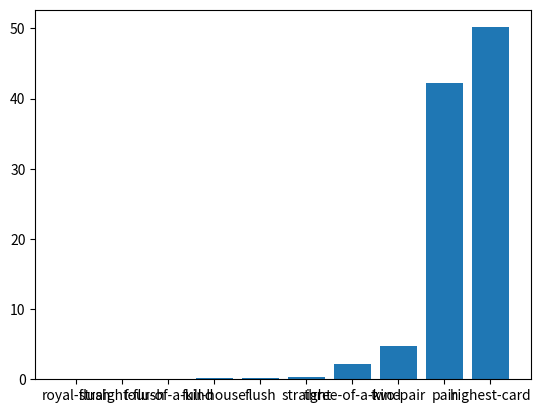

Here is the Python script that generated this plot:
import random
import matplotlib.pyplot as plt


def get_colors_and_symbols(draw, symbol_count):
    colors = []
    symbols = []
    for card in draw:
        colors.append(card // symbol_count)
        symbols.append(card % symbol_count)
    symbols.sort()

    return colors, symbols


def analyze_poker_draw(draw, symbol_count):
    draw.sort()

    # get lists of colors and symbols
    colors, symbols = get_colors_and_symbols(draw, symbol_count)

    # check for flush (same color)
    flush = colors[0] == colors[-1]

    # check for straight
    straight = True
    for i in range(len(draw)):
        if symbols[i] != (symbols[0] + i):

            last_card = i == (len(draw)-1)
            highest_card = symbols[i] == (symbol_count-1)
            starts_with_zero = symbols[0] == 0

            if last_card and highest_card and starts_with_zero:
                break
            else:
                straight = False
                break

    # check for royal
    royal = symbols[0] == (symbol_count - len(draw))

    # return correct combination
    if flush and straight and royal:
        return "royal-flush"
    elif flush and straight:
        return "straight-flush"

    # check for pairs, three of a kind, four of a kind
    occurrence_dict = {}
    for symbol in symbols:
        if symbol not in occurrence_dict.keys():
            occurrence_dict[symbol] = 0
        occurrence_dict[symbol] += 1
    occurrences = list(occurrence_dict.values())

    four_of_a_kind = 4 in occurrences
    three_of_a_kind = 3 in occurrences
    two_pair = occurrences.count(2) == 2
    pair = 2 in occurrences

    # return correct combination
    if four_of_a_kind:
        return "four-of-a-kind"
    elif three_of_a_kind and pair:
        return "full-house"
    elif flush:
        return "flush"
    elif straight:
        return "straight"
    elif three_of_a_kind:
        return "three-of-a-kind"
    elif two_pair:
        return "two-pair"
    elif pair:
        return "pair"
    else:
        return "highest-card"


def poker_stats(iterations):
    # generate cards
    cards = list(range(0, color_count * symbol_count))
    stats = {"royal-flush": 0, "straight-flush": 0, "four-of-a-kind": 0, "full-house": 0, "flush": 0, "straight": 0,
             "three-of-a-kind": 0, "two-pair": 0, "pair": 0, "highest-card": 0}

    for _ in range(iterations):
        random.shuffle(cards)
        draw = cards[:draw_count]

        result = analyze_poker_draw(draw, symbol_count)
        stats[result] += 100 / iterations

    return stats


if __name__ == "__main__":
    draw_count = 5
    color_count = 4
    symbol_count = 13

    stats = poker_stats(1000000)
    print(stats)

    plt.bar(range(len(stats)), list(stats.values()), align='center')
    plt.xticks(range(len(stats)), list(stats.keys()))

    plt.show()
